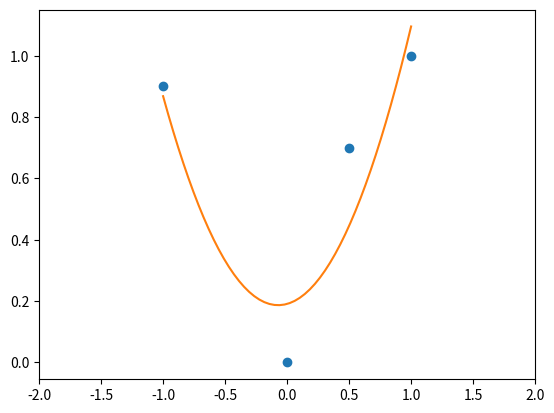

Here is the Python script that generated this plot:
#!/usr/local/bin/python
# coding=utf-8

import numpy as np
import matplotlib.pyplot as plt

# Simple 2 degree polynomial fit can be done using numpy build in functions: numpy.polyfit and poly1d
# First function performs squares polynomial fit and second calculates new points

# Example data
points = np.array([(0., 0.), (1., 1.), (-1., .9), (.5, .7)])

# Get x and y vectors
# numpy.polyfit will work only when array is sorted
x = np.array([-1., 0., .5, 1.])
y = np.array([.9, 0., .7, 1.])

# Calculate polynomial
z = np.polyfit(x, y, 2)
f = np.poly1d(z)

# Calculate new x's and y's
x_new = np.linspace(x[0], x[-1], 50)
y_new = f(x_new)

plt.plot(x, y, 'o', x_new, y_new)
plt.xlim([x[0] - 1, x[-1] + 1])
plt.show()